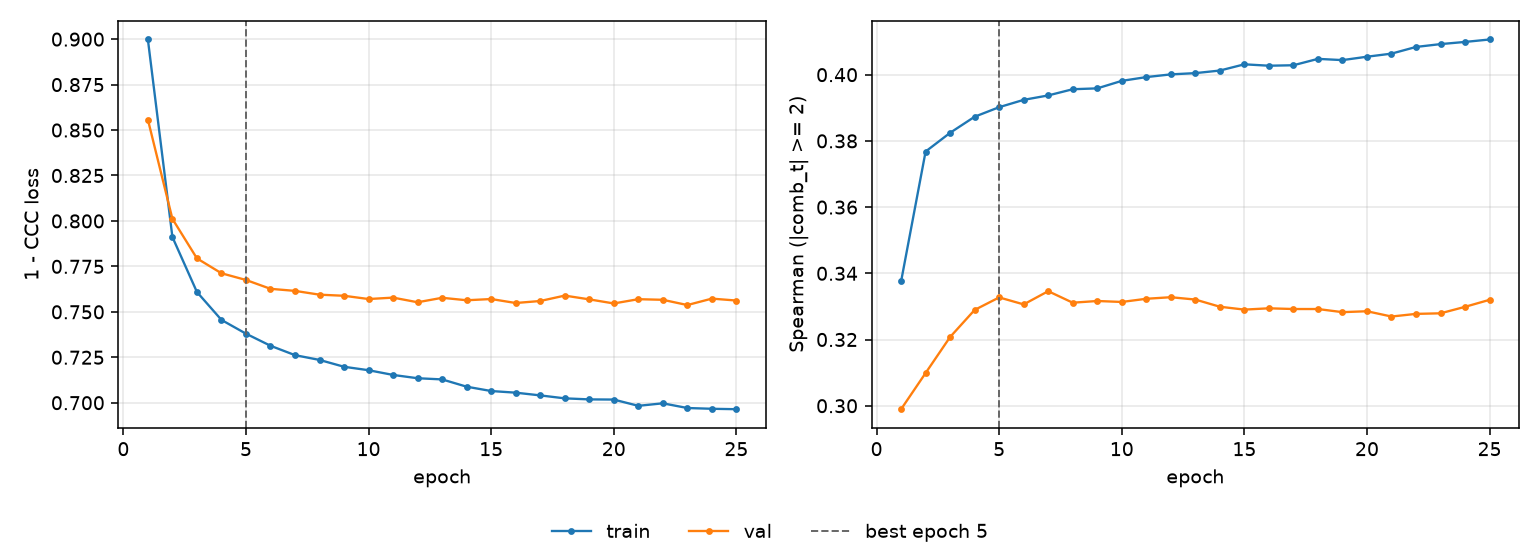

Data behind this chart, as committed beside it:
epoch, tr_loss, vl_loss, tr_sp, vl_sp, is_best
1, 0.8998, 0.8557, 0.3375, 0.2989, False
2, 0.7911, 0.8012, 0.3768, 0.3099, False
3, 0.7609, 0.7794, 0.3824, 0.3208, False
4, 0.7456, 0.7712, 0.3873, 0.3289, False
5, 0.738, 0.7675, 0.3902, 0.3327, True
6, 0.7313, 0.7627, 0.3924, 0.3306, False
7, 0.7262, 0.7615, 0.3937, 0.3346, False
8, 0.7235, 0.7594, 0.3956, 0.3311, False
9, 0.7198, 0.7588, 0.3959, 0.3316, False
10, 0.7179, 0.757, 0.3981, 0.3313, False
11, 0.7153, 0.7578, 0.3993, 0.3323, False
12, 0.7135, 0.7553, 0.4001, 0.3328, False
13, 0.7128, 0.7577, 0.4005, 0.3321, False
14, 0.7088, 0.7564, 0.4013, 0.3299, False
15, 0.7064, 0.757, 0.4031, 0.329, False
16, 0.7055, 0.7549, 0.4027, 0.3294, False
17, 0.704, 0.756, 0.4029, 0.3292, False
18, 0.7024, 0.7589, 0.4048, 0.3292, False
19, 0.7018, 0.7569, 0.4044, 0.3283, False
20, 0.7017, 0.7546, 0.4054, 0.3285, False
21, 0.6983, 0.757, 0.4064, 0.3269, False
22, 0.6997, 0.7566, 0.4084, 0.3277, False
23, 0.6971, 0.7537, 0.4092, 0.3279, False
24, 0.6967, 0.7573, 0.4099, 0.3299, False
25, 0.6964, 0.7562, 0.4106, 0.332, False
